Labelled photos from "px", an image-classification folder in DobriyDc/RailCollaps. The possible labels are: american, bio, brazil, hell, rune, soviet.

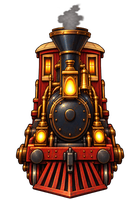
Label: american

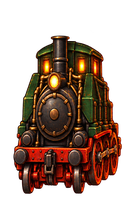
Label: soviet

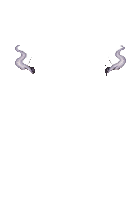
Label: bio

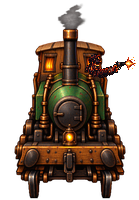
Label: brazil

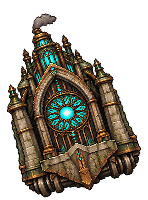
Label: rune

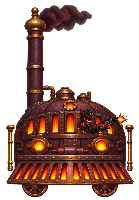
Label: hell
